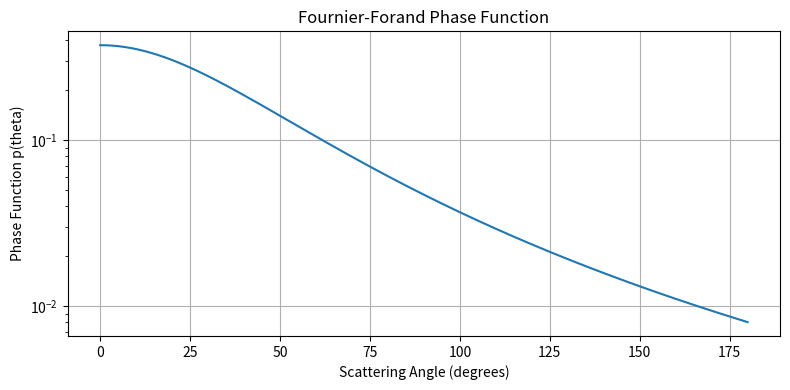

Reproduce this figure in Python.
import numpy as np
import matplotlib.pyplot as plt
from scipy.interpolate import interp1d

def generate_ff_phase_function(n_ff=1.1, M=18000):
    """
    Generate the Fournier-Forand phase function with given parameters.
    """
    # Scattering angle from 0 to pi
    theta = np.linspace(0, np.pi, M)
    mu = np.cos(theta)  # Cosine of scattering angle

    # Simple Fournier-Forand phase function approximation (single parameter version)
    # p(theta) = 1 / (1 + (n_ff * theta)^2)^(1.5)
    ff_phase = 1 / (1 + (n_ff * theta)**2)**1.5

    # Normalize so integral over sphere is 1
    sin_theta = np.sin(theta)
    normalization = np.trapezoid(ff_phase * sin_theta * 2 * np.pi, theta)
    ff_phase /= normalization

    return theta, ff_phase

def plot_phase_function(theta, ff_phase):
    """
    Visualize the phase function on a semilog scale.
    """
    plt.figure(figsize=(8, 4))
    plt.semilogy(np.degrees(theta), ff_phase)
    plt.xlabel('Scattering Angle (degrees)')
    plt.ylabel('Phase Function p(theta)')
    plt.title('Fournier-Forand Phase Function')
    plt.grid(True)
    plt.tight_layout()
    plt.show()

def sample_scattering_direction(ff_phase, theta):
    """
    Sample a new scattering direction from the phase function.
    """
    cdf = np.cumsum(ff_phase * np.sin(theta))
    cdf /= cdf[-1]
    inverse_cdf = interp1d(cdf, theta, kind='linear', bounds_error=False, fill_value=(theta[0], theta[-1]))
    
    rnd = np.random.rand()
    scatter_angle = inverse_cdf(rnd)

    # Generate random azimuthal angle
    phi = np.random.uniform(0, 2 * np.pi)
    return scatter_angle, phi

def spherical_to_cartesian(theta, phi):
    """
    Convert spherical angles to cartesian vector.
    """
    x = np.sin(theta) * np.cos(phi)
    y = np.sin(theta) * np.sin(phi)
    z = np.cos(theta)
    return np.array([x, y, z])

def scatter_energy(ff_phase, theta, a_dir, b_dir):
    """
    Given two directions (unit vectors), compute scattering probability.
    """
    # Compute angle between a_dir and b_dir
    cos_theta = np.clip(np.dot(a_dir, b_dir), -1.0, 1.0)
    scatter_angle = np.arccos(cos_theta)

    # Interpolate the phase function
    phase_interp = interp1d(theta, ff_phase, kind='linear', bounds_error=False, fill_value=0)
    return phase_interp(scatter_angle)

# def sample_scattering_directions_batch(ff_phase, theta, incoming_dirs):
#     """
#     Vectorized batch sampling of scattering directions for arbitrary incoming directions.
    
#     Parameters:
#         ff_phase: Phase function values
#         theta: Angle array (same length as ff_phase)
#         incoming_dirs: (N, 3) array of unit vectors representing incoming photon directions
        
#     Returns:
#         directions: (N, 3) numpy array of scattered unit direction vectors
#     """
#     N = incoming_dirs.shape[0]

#     # CDF for inverse transform sampling
#     cdf = np.cumsum(ff_phase * np.sin(theta))
#     cdf /= cdf[-1]
#     inverse_cdf = interp1d(cdf, theta, kind='linear', bounds_error=False, fill_value=(theta[0], theta[-1]))

#     # Sample scattering angles
#     random_vals = np.random.rand(N)
#     scatter_theta = inverse_cdf(random_vals)
#     scatter_phi = np.random.uniform(0, 2 * np.pi, size=N)

#     # Local frame scattering vectors (z-aligned frame)
#     x_local = np.sin(scatter_theta) * np.cos(scatter_phi)
#     y_local = np.sin(scatter_theta) * np.sin(scatter_phi)
#     z_local = np.cos(scatter_theta)
#     local_dirs = np.stack((x_local, y_local, z_local), axis=1)

#     # Rotate local_dir into incoming_dir frame
#     def compute_rotation_matrix(v):
#         """Construct orthonormal basis (u, v, w) where w = v (z'), u is arbitrary orthogonal."""
#         w = v / np.linalg.norm(v)
#         up = np.array([0.0, 0.0, 1.0]) if abs(w[2]) < 0.99 else np.array([1.0, 0.0, 0.0])
#         u = np.cross(up, w)
#         u /= np.linalg.norm(u)
#         v_ = np.cross(w, u)
#         return np.stack((u, v_, w), axis=1)  # 3x3 rotation matrix

#     # Build rotation matrices per photon
#     rotation_matrices = np.array([compute_rotation_matrix(v) for v in incoming_dirs])  # (N, 3, 3)

#     # Apply rotations: batched matrix-vector multiplication
#     directions = np.einsum('nij,nj->ni', rotation_matrices, local_dirs)
#     return directions

def sample_scattering_directions_batch(ff_phase, theta, incoming_dirs, rng: np.random.Generator):
    """
    Vectorized batch sampling of scattering directions for arbitrary incoming directions.
    
    Parameters:
        ff_phase: Phase function values
        theta: Angle array (same length as ff_phase)
        incoming_dirs: (N, 3) array of unit vectors representing incoming photon directions
        
    Returns:
        directions: (N, 3) numpy array of scattered unit direction vectors
    """
    N = incoming_dirs.shape[0]

    # CDF for inverse transform sampling
    cdf = np.cumsum(ff_phase * np.sin(theta))
    cdf /= cdf[-1]
    inverse_cdf = interp1d(cdf, theta, kind='linear', bounds_error=False, fill_value=(theta[0], theta[-1]))

    # Sample scattering angles
    random_vals = rng.random(N)
    scatter_theta = inverse_cdf(random_vals)
    scatter_phi = rng.uniform(0, 2 * np.pi, size=N)

    # Local frame scattering vectors (z-aligned frame)
    x_local = np.sin(scatter_theta) * np.cos(scatter_phi)
    y_local = np.sin(scatter_theta) * np.sin(scatter_phi)
    z_local = np.cos(scatter_theta)
    local_dirs = np.stack((x_local, y_local, z_local), axis=1)

    # Build rotation matrices per photon
    # rotation_matrices = np.array([compute_rotation_matrix(v) for v in incoming_dirs])  # (N, 3, 3)
    rotation_matrices = build_rotation_matrices(incoming_dirs)

    # Apply rotations: batched matrix-vector multiplication
    directions = np.einsum('nij,nj->ni', rotation_matrices, local_dirs)
    return directions

# Rotate local_dir into incoming_dir frame
def compute_rotation_matrix(v):
    """Construct orthonormal basis (u, v, w) where w = v (z'), u is arbitrary orthogonal."""
    w = v / np.linalg.norm(v)
    up = np.array([0.0, 0.0, 1.0]) if abs(w[2]) < 0.99 else np.array([1.0, 0.0, 0.0])
    u = np.cross(up, w)
    u /= np.linalg.norm(u)
    v_ = np.cross(w, u)
    return np.stack((u, v_, w), axis=1)  # 3x3 rotation matrix

def build_rotation_matrices(incoming_dirs):
    """
    Vectorized construction of rotation matrices to align local +z with incoming_dirs.
    
    Parameters:
        incoming_dirs: (N, 3) array of incoming unit direction vectors.
        
    Returns:
        rotation_matrices: (N, 3, 3) array of rotation matrices.
    """
    N = incoming_dirs.shape[0]
    w = incoming_dirs / np.linalg.norm(incoming_dirs, axis=1, keepdims=True)  # (N, 3)

    # Choose "up" vector adaptively to avoid numerical instability
    use_z_up = np.abs(w[:, 2]) < 0.99
    up = np.zeros_like(w)
    up[use_z_up] = np.array([0, 0, 1])
    up[~use_z_up] = np.array([1, 0, 0])

    u = np.cross(up, w)
    u /= np.linalg.norm(u, axis=1, keepdims=True)

    v = np.cross(w, u)

    # Stack u, v, w as rotation matrix columns
    rotation_matrices = np.stack((u, v, w), axis=2)  # shape (N, 3, 3)
    return rotation_matrices


# Example usage
if __name__ == "__main__":
    n_ff = 1.1
    M = 18000

    theta, ff_phase = generate_ff_phase_function(n_ff=n_ff, M=M)
    plot_phase_function(theta, ff_phase)

    # Sample a scattering direction
    scatter_theta, scatter_phi = sample_scattering_direction(ff_phase, theta)
    scatter_dir = spherical_to_cartesian(scatter_theta, scatter_phi)

    # Compute energy between two directions
    a_dir = np.array([0, 0, 1])  # forward
    b_dir = scatter_dir         # sampled
    energy = scatter_energy(ff_phase, theta, a_dir, b_dir)

    print(f"Sampled scattering direction: theta = {np.degrees(scatter_theta):.2f}°, phi = {np.degrees(scatter_phi):.2f}°")
    print(f"Scattering energy (probability density): {energy:.4e}")
